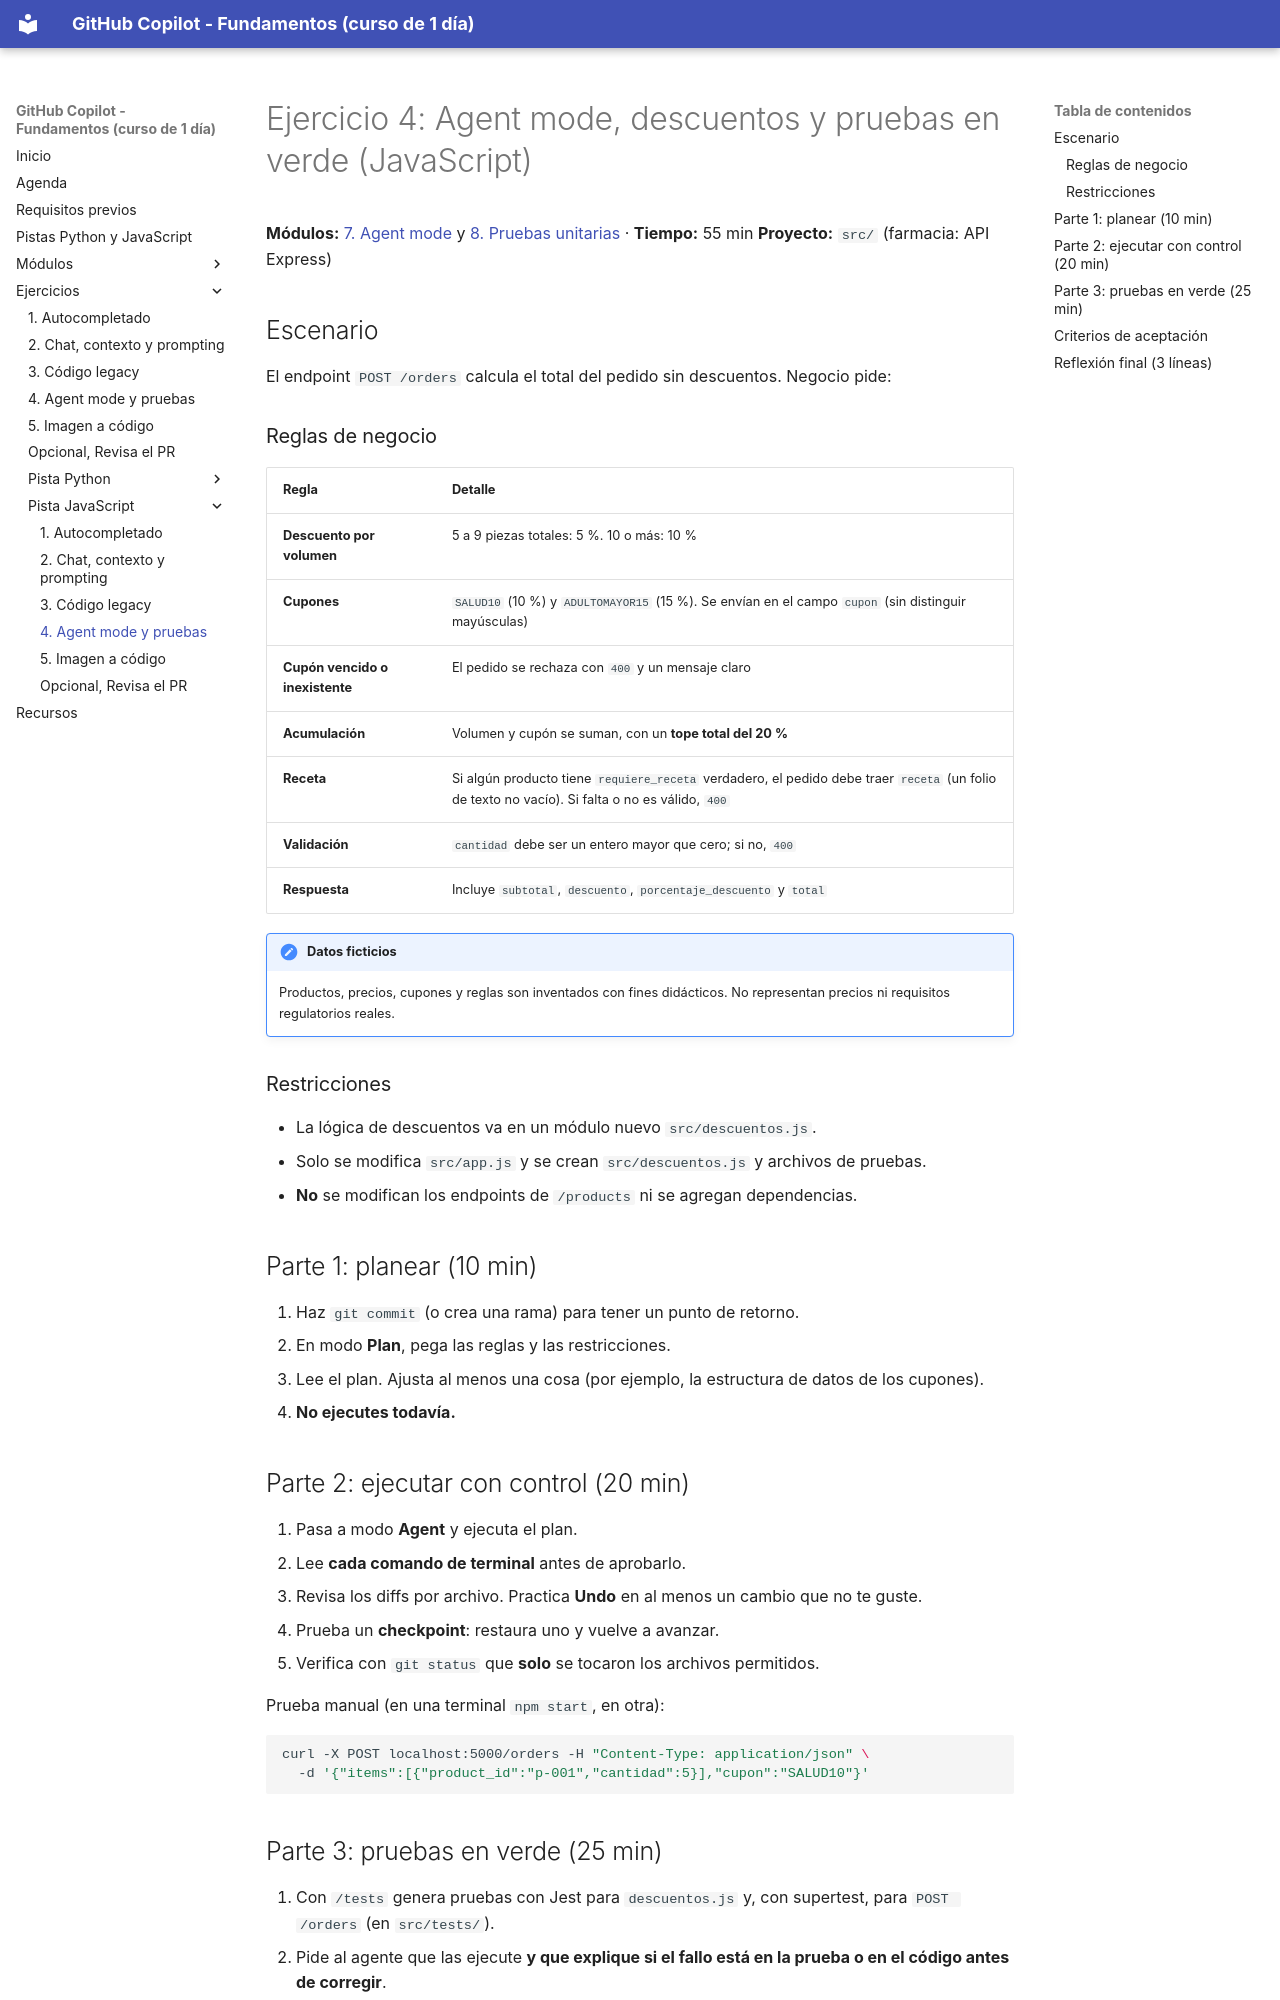

repository: FabyColin/github-copilot-practice · page: ejercicios/javascript/ej4-agent-descuentos/index.html · generator: mkdocs

# Ejercicio 4: Agent mode, descuentos y pruebas en verde (JavaScript)

**Módulos:** [7. Agent mode](../../modulos/07-agent-mode.md) y [8. Pruebas unitarias](../../modulos/08-pruebas-unitarias.md) · **Tiempo:** 55 min
**Proyecto:** `src/` (farmacia: API Express)

## Escenario

El endpoint `POST /orders` calcula el total del pedido sin descuentos. Negocio pide:

### Reglas de negocio

| Regla | Detalle |
|---|---|
| **Descuento por volumen** | 5 a 9 piezas totales: 5 %. 10 o más: 10 % |
| **Cupones** | `SALUD10` (10 %) y `ADULTOMAYOR15` (15 %). Se envían en el campo `cupon` (sin distinguir mayúsculas) |
| **Cupón vencido o inexistente** | El pedido se rechaza con `400` y un mensaje claro |
| **Acumulación** | Volumen y cupón se suman, con un **tope total del 20 %** |
| **Receta** | Si algún producto tiene `requiere_receta` verdadero, el pedido debe traer `receta` (un folio de texto no vacío). Si falta o no es válido, `400` |
| **Validación** | `cantidad` debe ser un entero mayor que cero; si no, `400` |
| **Respuesta** | Incluye `subtotal`, `descuento`, `porcentaje_descuento` y `total` |

!!! note "Datos ficticios"
    Productos, precios, cupones y reglas son inventados con fines didácticos. No representan precios ni requisitos regulatorios reales.

### Restricciones

- La lógica de descuentos va en un módulo nuevo `src/descuentos.js`.
- Solo se modifica `src/app.js` y se crean `src/descuentos.js` y archivos de pruebas.
- **No** se modifican los endpoints de `/products` ni se agregan dependencias.

## Parte 1: planear (10 min)

1. Haz `git commit` (o crea una rama) para tener un punto de retorno.
2. En modo **Plan**, pega las reglas y las restricciones.
3. Lee el plan. Ajusta al menos una cosa (por ejemplo, la estructura de datos de los cupones).
4. **No ejecutes todavía.**

## Parte 2: ejecutar con control (20 min)

1. Pasa a modo **Agent** y ejecuta el plan.
2. Lee **cada comando de terminal** antes de aprobarlo.
3. Revisa los diffs por archivo. Practica **Undo** en al menos un cambio que no te guste.
4. Prueba un **checkpoint**: restaura uno y vuelve a avanzar.
5. Verifica con `git status` que **solo** se tocaron los archivos permitidos.

Prueba manual (en una terminal `npm start`, en otra):

```bash
curl -X POST localhost:5000/orders -H "Content-Type: application/json" \
  -d '{"items":[{"product_id":"p-001","cantidad":5}],"cupon":"SALUD10"}'
```
